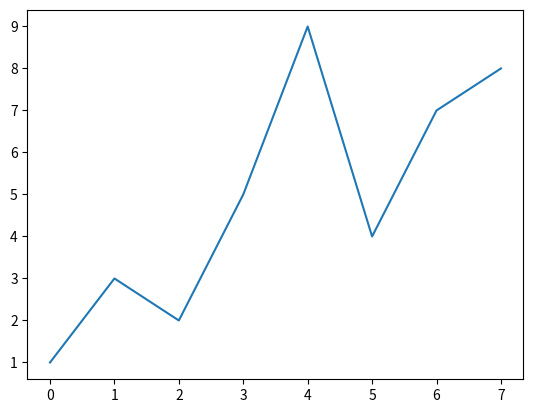

The matplotlib source for this figure:
import matplotlib.pyplot as mpl
import numpy as np

ypoints = np.array([1, 3, 2, 5, 9, 4, 7, 8])
mpl.plot(ypoints, linestyle = 'solid')
mpl.show()
